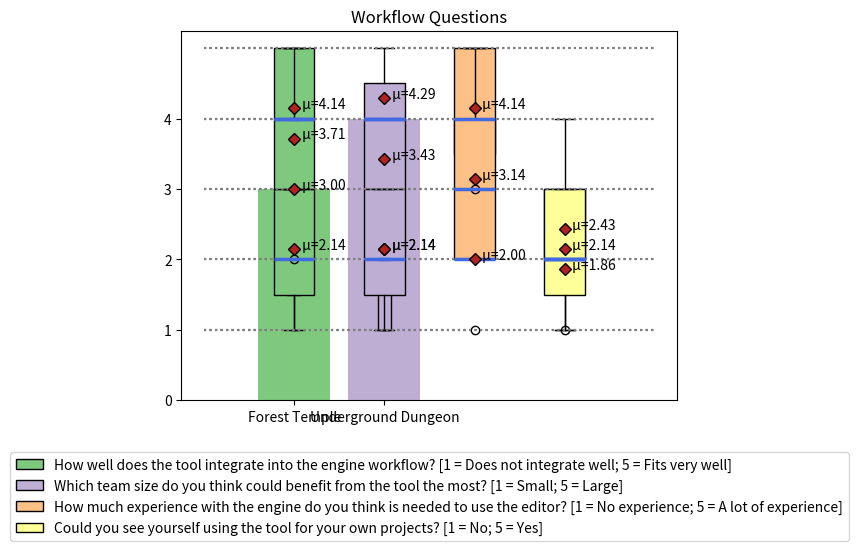

Write the Python code that produced this figure.
# -*- coding: utf-8 -*-
"""
Created on Wed Mar 22 11:06:08 2023

@author: Christian
"""
import matplotlib as mpl
import matplotlib.pyplot as plt
import numpy as np


def setColors(boxplot, colorList):
    for i in range(len(b['boxes'])):
        b['boxes'][i].set_facecolor(colorList[i])


questions = ['How much experience do you have with Unity? [1 = I never used it before; 5 = I use it every day]',
             'How much experience do you have with level design? [1 = None; 5 = It is my main profession]',
             'How much did the auto-complete results align with the results that you expected? [1 = Not at all; 5 = Completely]',
             'How often did you actively try to influence the AI? [1 = Never; 5 = Very often]',
             'How often did you want to override parts of the level that the AI created? [1 = Never; 5 = Very often]',
             'How much time do you feel you could save when designing levels with the tool? [1 = No time; 5 = A lot of time]',
             'How responsive did  the auto-completion feel? [1 = Very unresponsive; 5 = Very responsive]',
             'How much did the tool affect the way you designed your levels?  [ 1 = Not at all; 5 = Very much]',
             'How difficult was it for you to evaluate the auto-completion result? [1 = Very easy; 5 = Very difficult]',
             'How similar do you think the auto-completion results were to how you would design the level yourself?\n[1 = Very different; 5 = Very simillar]',
             'Which scene did you prefer working with when using the tool?',
             'How well does the tool integrate into the engine workflow? [1 = Does not integrate well; 5 = Fits very well]',
             'Which team size do you think could benefit from the tool the most? [1 = Small; 5 = Large]',
             'How much experience with the engine do you think is needed to use the editor? [1 = No experience; 5 = A lot of experience]',
             'Could you see yourself using the tool for your own projects? [1 = No; 5 = Yes]'
]
q1 = [4, 4, 2, 1, 1, 5, 4]
q2 = [4, 1, 2, 1, 2, 4, 1]
q3 = [1, 2, 1, 3, 3, 2, 3]
q4 = [4, 4, 4, 4, 4, 5, 5]
q5 = [4, 4, 3, 5, 3, 5, 5]
q6 = [4, 3, 1, 2, 2, 3, 2]
q7 = [5, 2, 4, 5, 4, 4, 5]
q8 = [4, 4, 3, 4, 4, 2, 3]
q9 = [2, 4, 2, 3, 2, 5, 4]
q10 = [2, 2, 1, 2, 2, 2, 2]
q11 = ['Underground Dungeon', 'Forest Temple', 'Underground Dungeon',
    'Underground Dungeon', 'Underground Dungeon', 'Forest Temple', 'Forest Temple']
q12 = [5, 4, 3, 4, 3, 3, 4]
q13 = [3, 2, 3, 3, 2, 1, 1]
q14 = [1, 2, 2, 2, 2, 3, 2]
q15 = [2, 3, 1, 2, 3, 1, 3]

groupA = [q1, q2]
groupB = [q3, q4, q5, q6]
groupC = [q7, q8, q9, q10]
groupD = [q12, q13, q14, q15]
groups = [groupA, groupB, groupC, groupD]

groupAQuestions = [questions[0], questions[1]]
groupBQuestions = [questions[2], questions[3], questions[4], questions[5]]
groupCQuestions = [questions[6], questions[7], questions[8], questions[9]]
groupDQuestions = [questions[11], questions[12], questions[13], questions[14]]
groupsQuestions = [groupAQuestions, groupBQuestions, groupCQuestions, groupDQuestions]



colors = iter([plt.cm.Accent(i) for i in range(20)])


colorList = []
for i in range(8):
    colorList.append(next(colors))

meanpointprops = dict(marker='D', markeredgecolor='black',
                      markerfacecolor='firebrick')
medianprops = dict(linestyle='-', linewidth=2.5, color='royalblue')

plt.rcParams["figure.dpi"] = 200
titles = ['General Questions','Designer Control Questions', 'Design Process Questions', 'Workflow Questions']


for i in range(len(groups)):
    answers = groups[i]
    means = np.array(answers).mean(axis=1)
    questions = groupsQuestions[i]
    b = plt.boxplot(answers, patch_artist = True,showmeans=True,meanprops=meanpointprops,medianprops=medianprops)
    setColors(b, colorList)
    plt.yticks([1, 2, 3, 4, 5])
    plt.hlines([1, 2, 3, 4, 5], 0, len(answers)+1, linestyles='dotted', colors=['gray'])
    plt.xticks([], [])
    plt.title(titles[i])
    for j, line in enumerate(b['means']):
        x, y = line.get_xydata()[0]
        text = ' μ={:.2f}'.format(means[j])
        plt.annotate(text, xy=(x+0.05, y))
        
    plt.legend(b["boxes"], questions, loc='lower center',
               bbox_to_anchor=(.5, -0.4) if i!=0 else (.5, -0.2))
    # plt.xticks([1,2],labels = [questions[0],'q2'])
    plt.show()
counts = [q11.count('Underground Dungeon'),q11.count('Forest Temple')]
plt.bar([1,2],[counts[1],counts[0]],color=[colorList[0],colorList[1]])
plt.xticks([1,2],['Forest Temple','Underground Dungeon'])
plt.yticks(range(max(counts)+1))
plt.show()